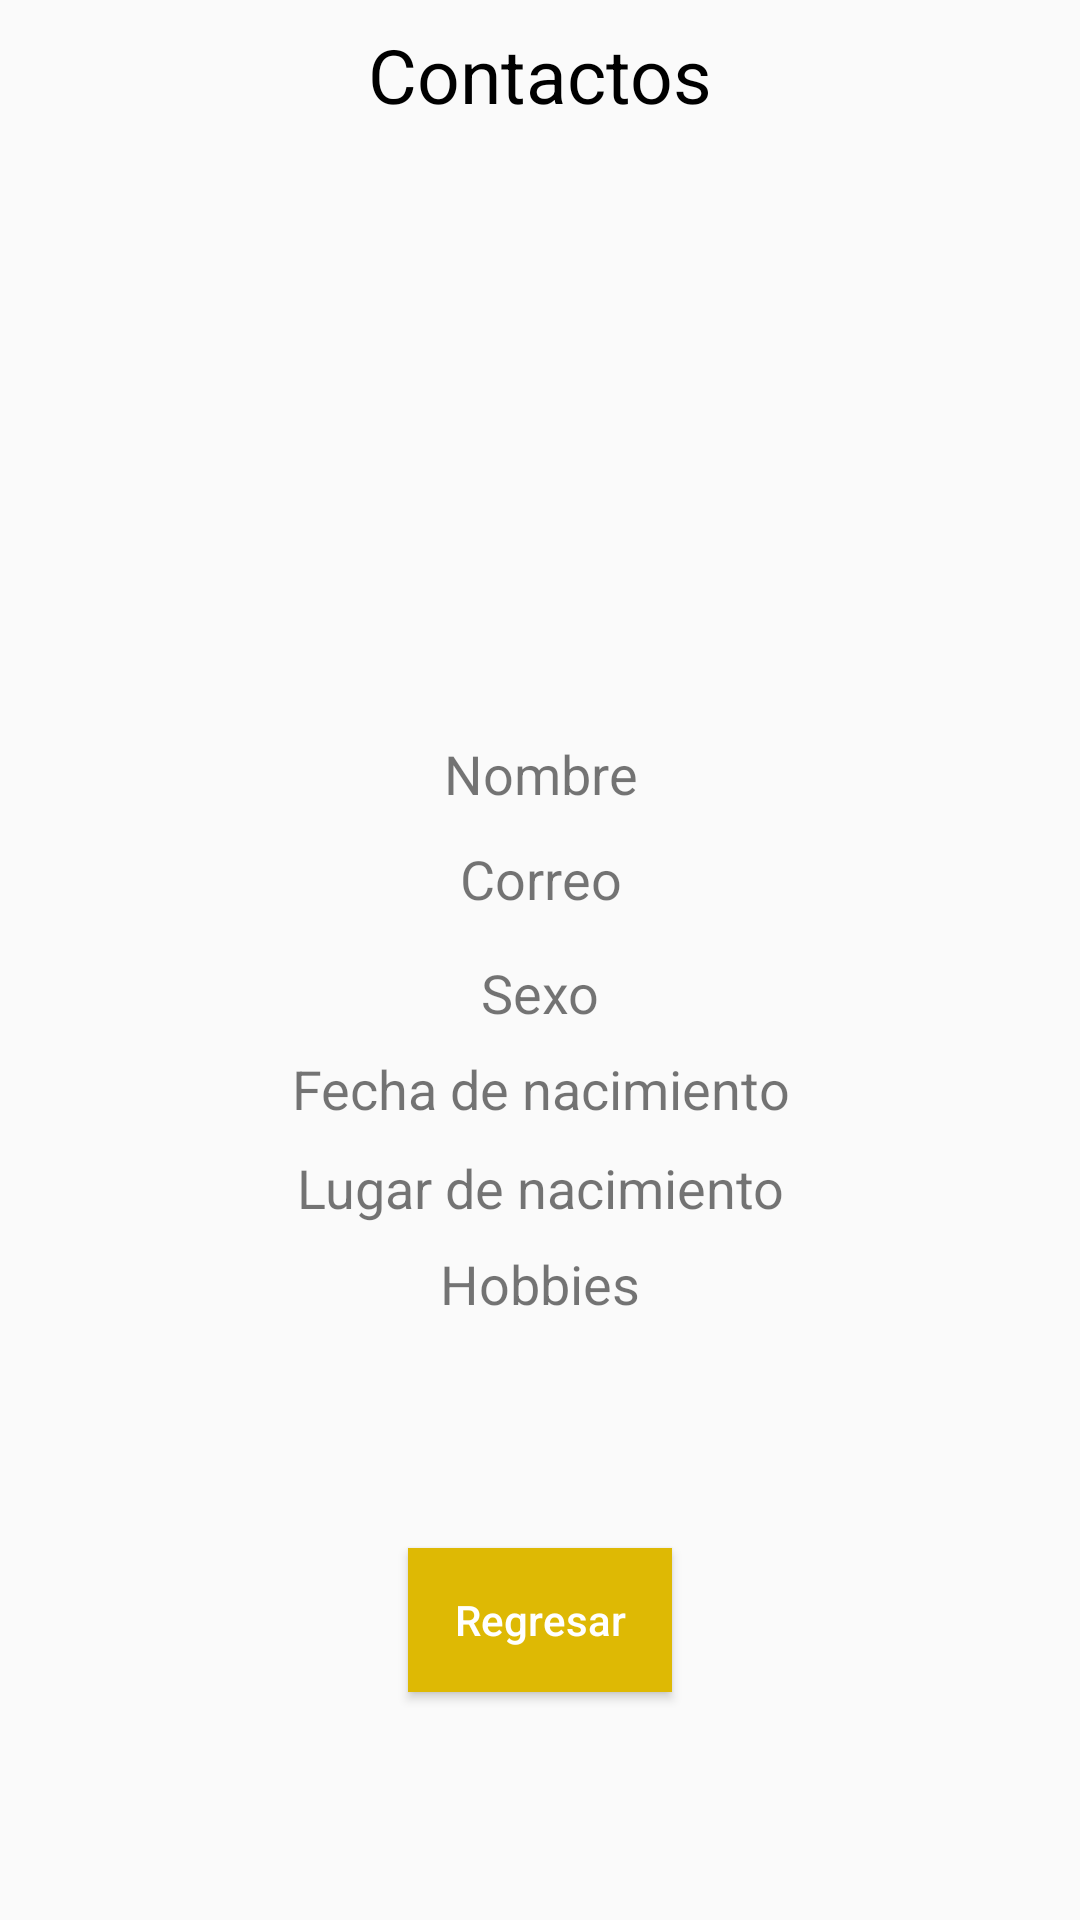

Produce the Android XML layout that renders to this screen, including the resource entries it uses.
<!-- AndroidManifest.xml: application theme AppTheme -->
<!-- res/layout/activity_contactos.xml -->
<?xml version="1.0" encoding="utf-8"?>
<android.support.constraint.ConstraintLayout xmlns:android="http://schemas.android.com/apk/res/android"
    xmlns:app="http://schemas.android.com/apk/res-auto"
    xmlns:tools="http://schemas.android.com/tools"
    android:layout_width="match_parent"
    android:layout_height="match_parent"
    tools:context=".ContactosActivity">

    <TextView
        android:id="@+id/textView11"
        android:layout_width="wrap_content"
        android:layout_height="wrap_content"
        android:layout_marginEnd="8dp"
        android:layout_marginStart="8dp"
        android:layout_marginTop="8dp"
        android:text="Contactos"
        android:textColor="@color/black"
        android:textSize="25sp"
        app:layout_constraintEnd_toEndOf="parent"
        app:layout_constraintStart_toStartOf="parent"
        app:layout_constraintTop_toTopOf="parent" />

    <Button
        android:id="@+id/bRegresar"
        android:layout_width="wrap_content"
        android:layout_height="wrap_content"
        android:layout_marginBottom="8dp"
        android:layout_marginEnd="8dp"
        android:layout_marginStart="8dp"
        android:layout_marginTop="8dp"
        android:background="#deb904"
        android:textColor="@color/white"
        android:onClick="regresar"
        android:text="Regresar"
        android:textAllCaps="false"
        app:layout_constraintBottom_toBottomOf="parent"
        app:layout_constraintEnd_toEndOf="parent"
        app:layout_constraintStart_toStartOf="parent"
        app:layout_constraintTop_toBottomOf="@+id/tHobbies" />

    <TextView
        android:id="@+id/tNombre"
        android:layout_width="307dp"
        android:layout_height="23dp"
        android:layout_marginEnd="8dp"
        android:layout_marginStart="8dp"
        android:layout_marginTop="20dp"
        android:text="@string/nombre"
        android:textAlignment="center"
        android:textSize="18sp"
        app:layout_constraintEnd_toEndOf="parent"
        app:layout_constraintStart_toStartOf="parent"
        app:layout_constraintTop_toBottomOf="@+id/lContactos" />

    <TextView
        android:id="@+id/tCorreo"
        android:layout_width="305dp"
        android:layout_height="26dp"
        android:layout_marginEnd="8dp"
        android:layout_marginStart="8dp"
        android:layout_marginTop="12dp"
        android:text="@string/correo"
        android:textAlignment="center"
        android:textSize="18sp"
        app:layout_constraintEnd_toEndOf="parent"
        app:layout_constraintHorizontal_bias="0.507"
        app:layout_constraintStart_toStartOf="parent"
        app:layout_constraintTop_toBottomOf="@+id/tNombre" />

    <TextView
        android:id="@+id/tSexo"
        android:layout_width="303dp"
        android:layout_height="24dp"
        android:layout_marginEnd="8dp"
        android:layout_marginStart="8dp"
        android:layout_marginTop="12dp"
        android:text="@string/sexo"
        android:textAlignment="center"
        android:textSize="18sp"
        app:layout_constraintEnd_toEndOf="parent"
        app:layout_constraintHorizontal_bias="0.507"
        app:layout_constraintStart_toStartOf="parent"
        app:layout_constraintTop_toBottomOf="@+id/tCorreo" />

    <TextView
        android:id="@+id/tFecha"
        android:layout_width="302dp"
        android:layout_height="25dp"
        android:layout_marginEnd="8dp"
        android:layout_marginStart="8dp"
        android:layout_marginTop="8dp"
        android:text="@string/fechaN"
        android:textAlignment="center"
        android:textSize="18sp"
        app:layout_constraintEnd_toEndOf="parent"
        app:layout_constraintStart_toStartOf="parent"
        app:layout_constraintTop_toBottomOf="@+id/tSexo" />

    <TextView
        android:id="@+id/tLugar"
        android:layout_width="303dp"
        android:layout_height="24dp"
        android:layout_marginEnd="8dp"
        android:layout_marginStart="8dp"
        android:layout_marginTop="8dp"
        android:text="@string/lugar"
        android:textAlignment="center"
        android:textSize="18sp"
        app:layout_constraintEnd_toEndOf="parent"
        app:layout_constraintHorizontal_bias="0.507"
        app:layout_constraintStart_toStartOf="parent"
        app:layout_constraintTop_toBottomOf="@+id/tFecha" />

    <TextView
        android:id="@+id/tHobbies"
        android:layout_width="304dp"
        android:layout_height="24dp"
        android:layout_marginEnd="8dp"
        android:layout_marginStart="8dp"
        android:layout_marginTop="8dp"
        android:text="@string/hobbie"
        android:textAlignment="center"
        android:textSize="18sp"
        app:layout_constraintEnd_toEndOf="parent"
        app:layout_constraintStart_toStartOf="parent"
        app:layout_constraintTop_toBottomOf="@+id/tLugar" />

    <ListView
        android:id="@+id/lContactos"
        android:layout_width="348dp"
        android:layout_height="164dp"
        android:layout_marginEnd="8dp"
        android:layout_marginStart="8dp"
        android:layout_marginTop="20dp"
        app:layout_constraintEnd_toEndOf="parent"
        app:layout_constraintStart_toStartOf="parent"
        app:layout_constraintTop_toBottomOf="@+id/textView11" />

</android.support.constraint.ConstraintLayout>
<!-- resources referenced by this layout -->
<resources>
  <string name="correo">Correo</string>
  <string name="fechaN">Fecha de nacimiento</string>
  <string name="hobbie">Hobbies</string>
  <string name="lugar">Lugar de nacimiento</string>
  <string name="nombre">Nombre</string>
  <string name="sexo">Sexo</string>
  <style name="AppTheme" parent="Theme.AppCompat.Light.DarkActionBar">
          
          <item name="colorPrimary">#deb904</item>
          <item name="colorPrimaryDark">#deb904</item>
          <item name="colorAccent">#deb904</item>
      </style>
  <!-- not gathered from this repository: default colours our renderer supplied (Android Studio template values) -->
  <color name="black">#FF000000</color>
  <color name="white">#FFFFFFFF</color>
</resources>
